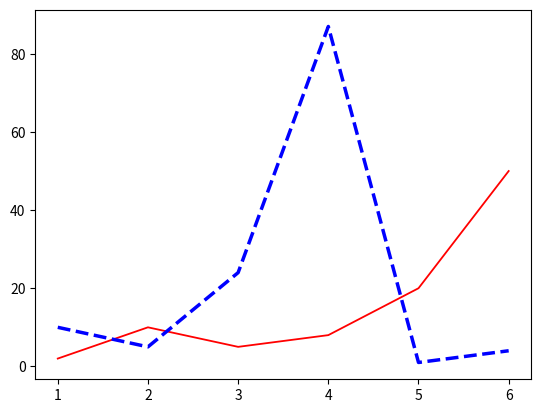

Generate this figure with matplotlib:
import numpy as np
import matplotlib.pyplot as plt

# koordinat pada sumbu x
x = np.array([1, 2, 3, 4, 5, 6])

# koordinat pada sumbu y
y = np.array([2, 10, 5, 8, 20, 50])
y2 = np.array([10, 5, 24, 87, 1, 4])


# buat plot
plot_1 = plt.plot(x,y)
plot_2 = plt.plot(x, y2)

# atur properti lebar garis plot_1
plt.setp(plot_1, color='r', linestyle='-', linewidth=1.3)

# atur properti lebar garis plot_2
plt.setp(plot_2, color='b', linestyle='--', linewidth=2.5)

# tampilkan gambar
plt.show()